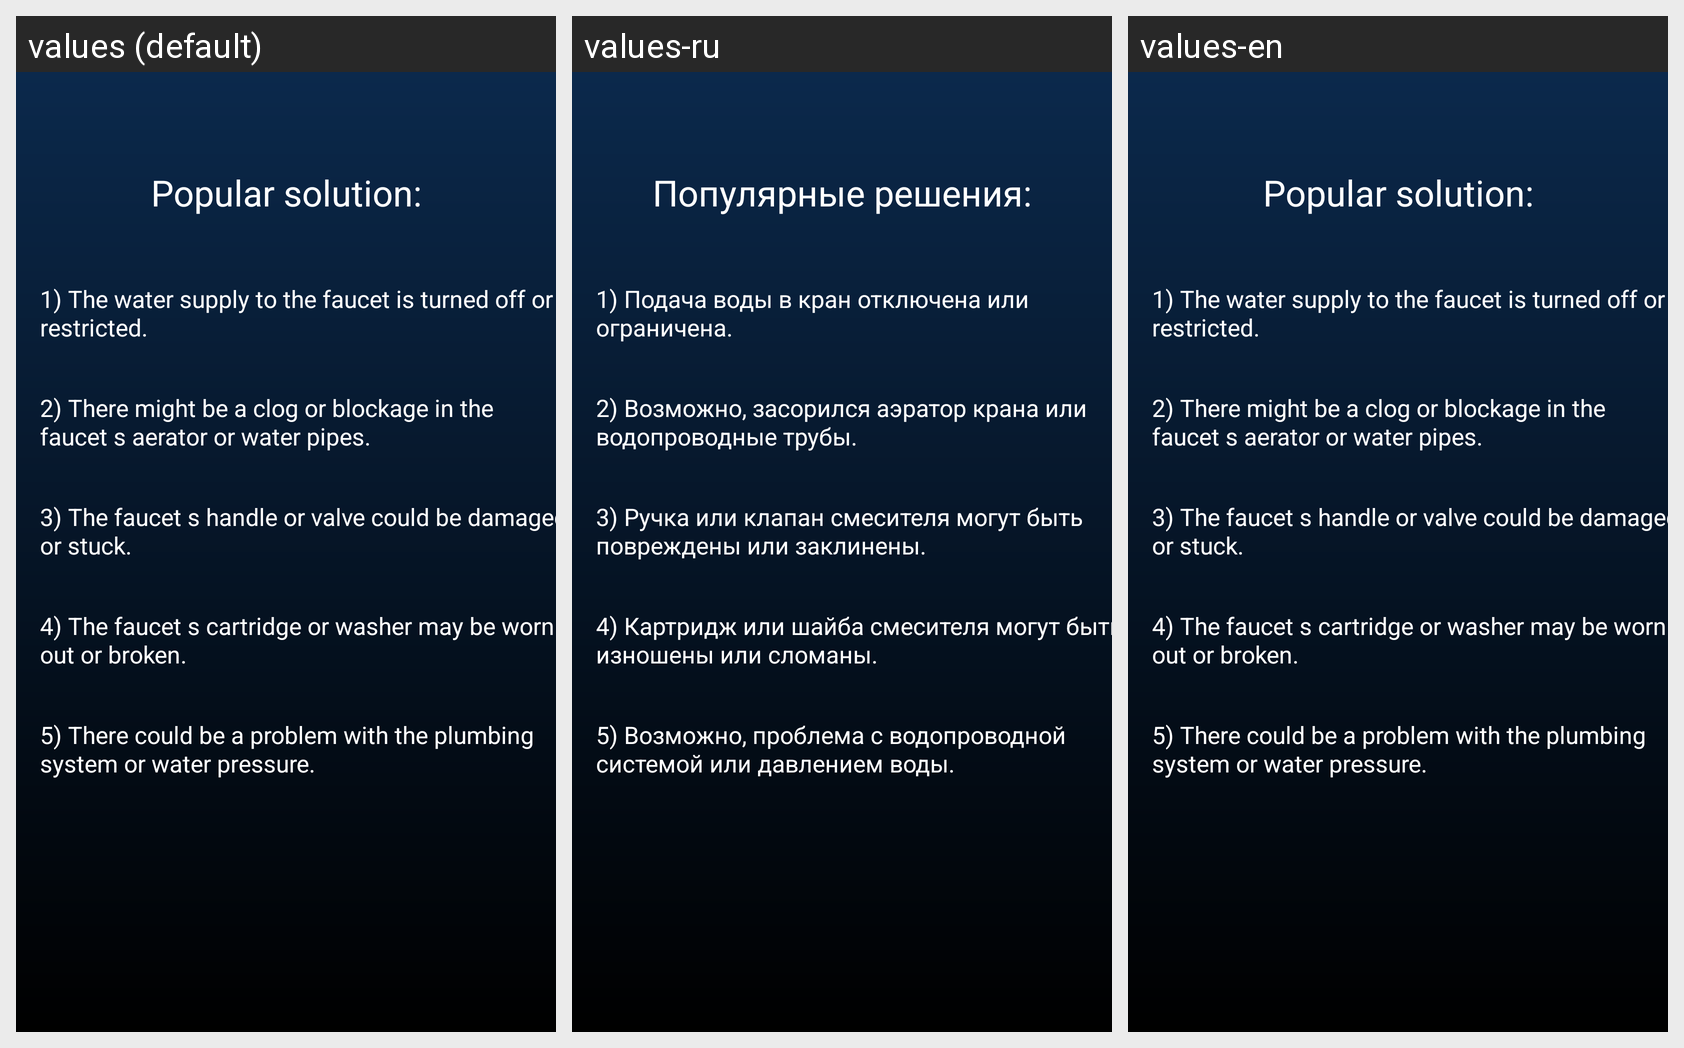

For this localized Android screen grid, give each drawn string resource with its value in every locale shown.
Android screen res/layout/popular_problem2.xml rendered under 3 locales, left to right: values (default), values-ru, values-en. Device: Nexus 5 (rendered at 1080×1920; each locale shown at half size, 540×960, under a caption strip naming it); theme Theme.MyApplication.
Strings drawn on this screen, with the default value and each locale's value (text and hints the layout hard-codes, and strings that could not be matched under every locale, appear in the picture but are not listed):

prob_solution
  values: Popular solution:
  values-ru: Популярные решения:
  values-en: Popular solution:

sol2.1
  values: 1) The water supply to the faucet is turned off or restricted.
  values-ru: 1) Подача воды в кран отключена или ограничена.
  values-en: 1) The water supply to the faucet is turned off or restricted.

sol2.2
  values: 2) There might be a clog or blockage in the faucet s aerator or water pipes.
  values-ru: 2) Возможно, засорился аэратор крана или водопроводные трубы.
  values-en: 2) There might be a clog or blockage in the faucet s aerator or water pipes.

sol2.3
  values: 3) The faucet s handle or valve could be damaged or stuck.
  values-ru: 3) Ручка или клапан смесителя могут быть повреждены или заклинены.
  values-en: 3) The faucet s handle or valve could be damaged or stuck.

sol2.4
  values: 4) The faucet s cartridge or washer may be worn out or broken.
  values-ru: 4) Картридж или шайба смесителя могут быть изношены или сломаны.
  values-en: 4) The faucet s cartridge or washer may be worn out or broken.

sol2.5
  values: 5) There could be a problem with the plumbing system or water pressure.
  values-ru: 5) Возможно, проблема с водопроводной системой или давлением воды.
  values-en: 5) There could be a problem with the plumbing system or water pressure.
